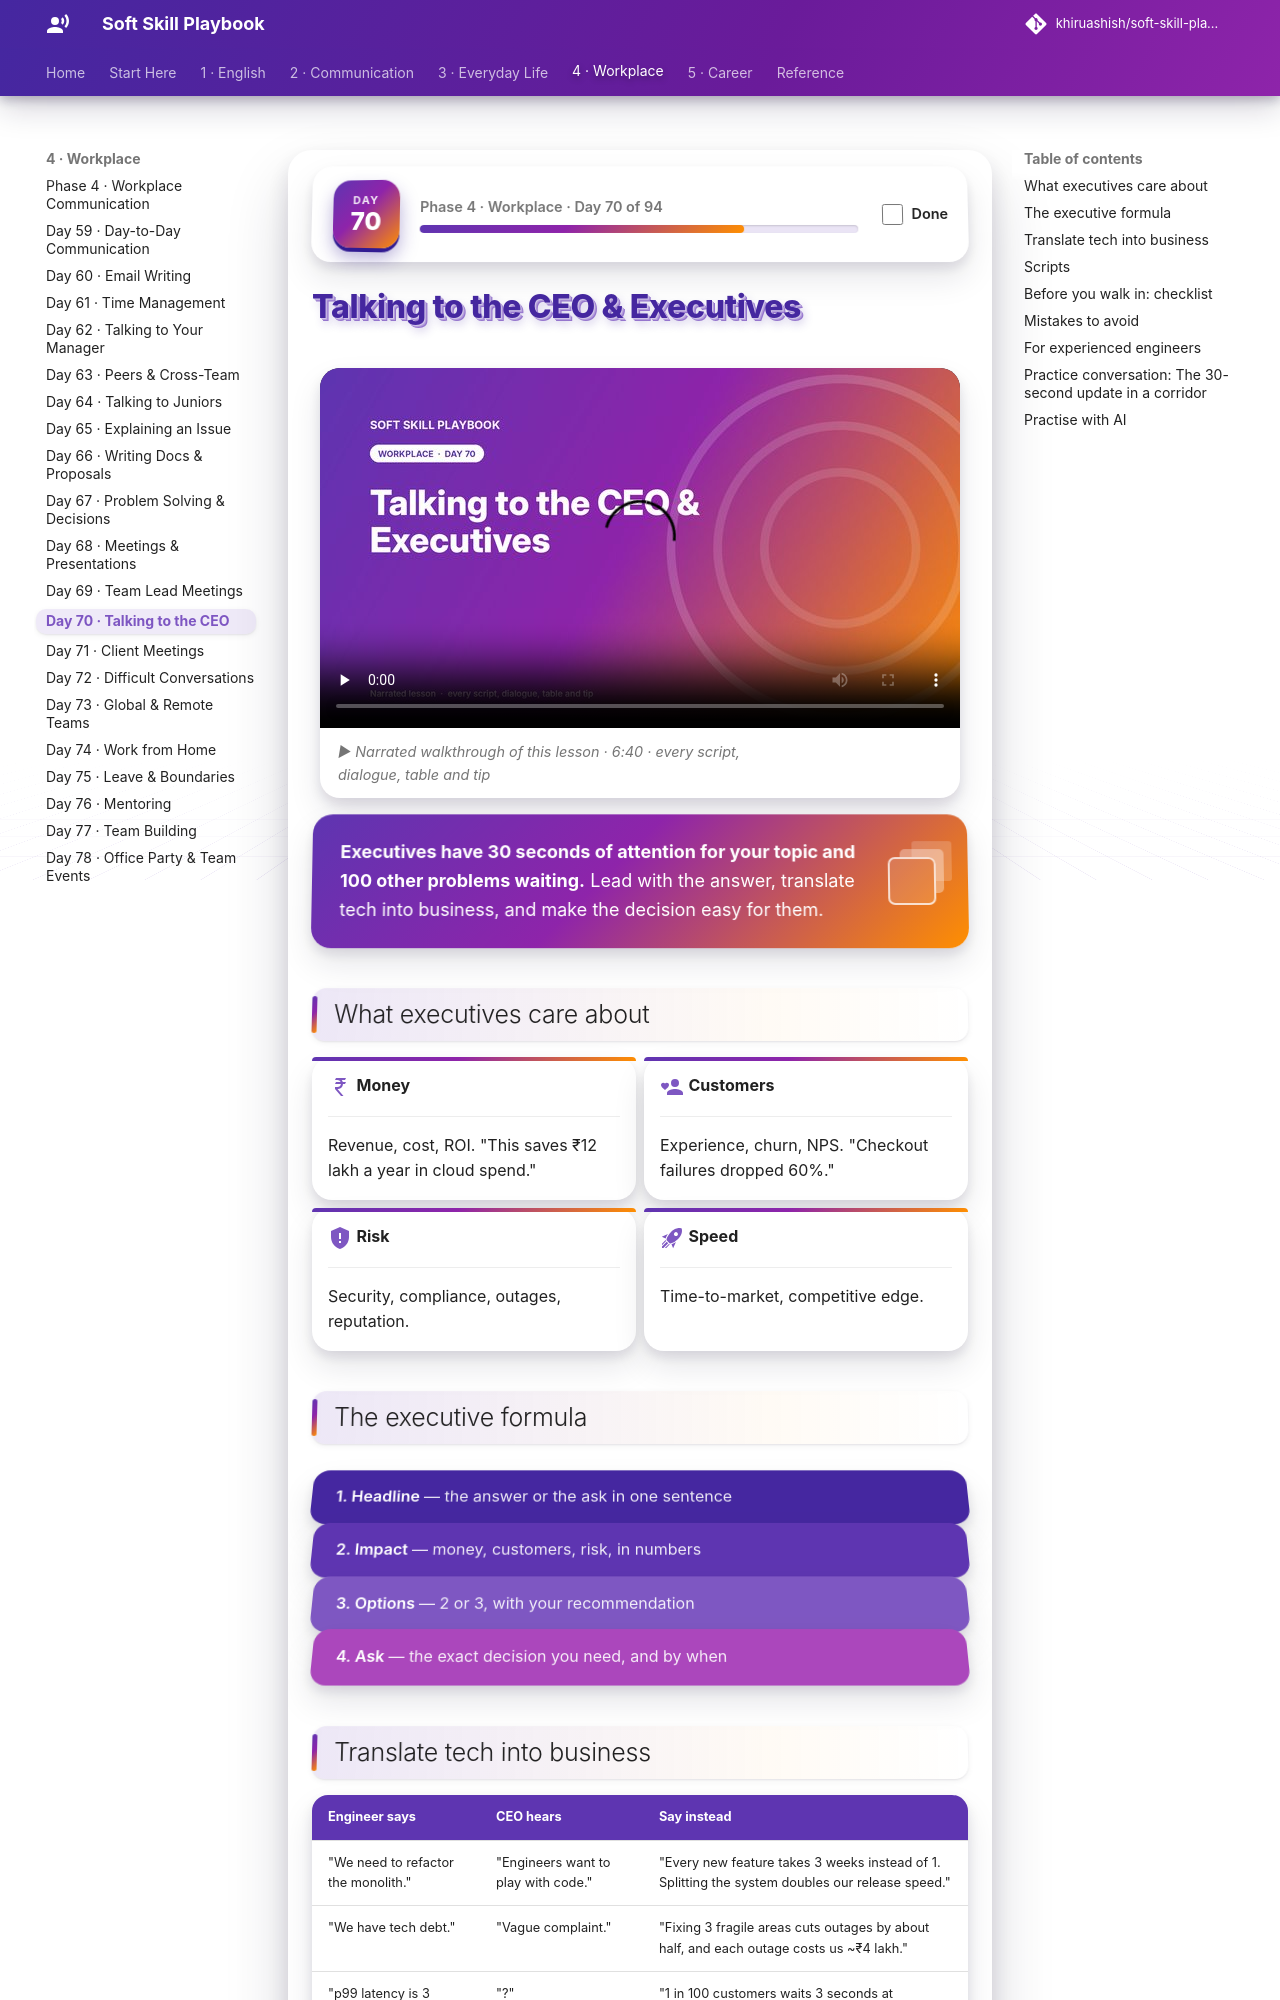

repository: khiruashish/soft-skill-playbook · page: workplace/talking-to-ceo/index.html · generator: mkdocs

# Talking to the CEO & Executives

<div class="ssp-banner" markdown>
**Executives have 30 seconds of attention for your topic and 100 other problems waiting.** Lead with the
answer, translate tech into business, and make the decision easy for them.
</div>

## What executives care about

<div class="grid cards" markdown>

-   :material-currency-inr:{ .lg .middle } __Money__

    ---

    Revenue, cost, ROI. "This saves ₹12 lakh a year in cloud spend."

-   :material-account-heart:{ .lg .middle } __Customers__

    ---

    Experience, churn, NPS. "Checkout failures dropped 60%."

-   :material-shield-alert:{ .lg .middle } __Risk__

    ---

    Security, compliance, outages, reputation.

-   :material-rocket-launch:{ .lg .middle } __Speed__

    ---

    Time-to-market, competitive edge.

</div>

## The executive formula

<div class="ssp-stack">
<div>1. Headline <span>— the answer or the ask in one sentence</span></div>
<div>2. Impact <span>— money, customers, risk, in numbers</span></div>
<div>3. Options <span>— 2 or 3, with your recommendation</span></div>
<div>4. Ask <span>— the exact decision you need, and by when</span></div>
</div>

## Translate tech into business

| Engineer says | CEO hears | Say instead |
|---|---|---|
| "We need to refactor the monolith." | "Engineers want to play with code." | "Every new feature takes 3 weeks instead of 1. Splitting the system doubles our release speed." |
| "We have tech debt." | "Vague complaint." | "Fixing 3 fragile areas cuts outages by about half, and each outage costs us ~₹4 lakh." |
| "p99 latency is 3 seconds." | "?" | "1 in 100 customers waits 3 seconds at checkout, and 20% of those abandon." |
| "We need Kubernetes." | "Expensive buzzword." | "We can handle sale-day traffic without manual work, and stop over-paying for idle servers." |
| "The DB is a single point of failure." | "?" | "If one server dies, the whole site is down for hours. A backup costs ₹30k/month." |
